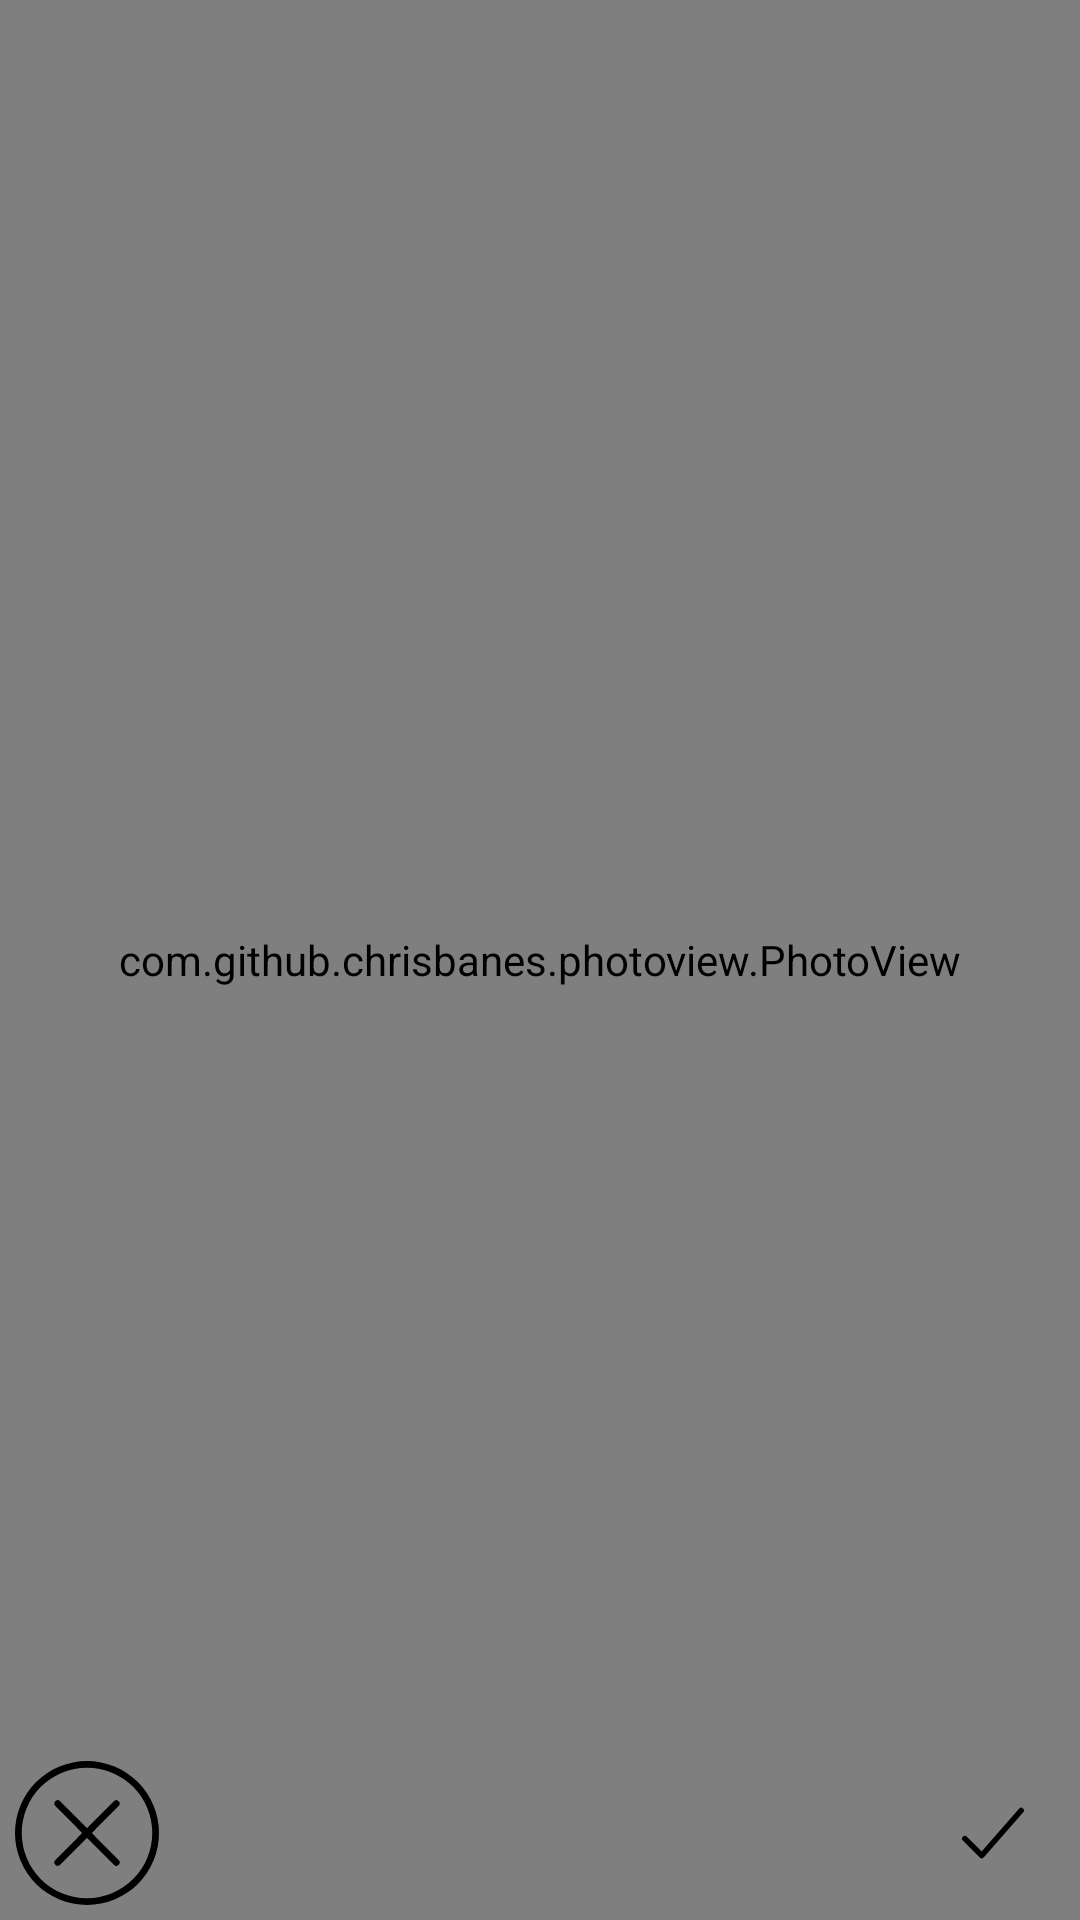

Here is an Android app screen rendered from its layout file. Give the layout XML and the strings, colors and styles it references.
<!-- AndroidManifest.xml: application theme Theme.GrinGram -->
<!-- res/layout/full_screen_photo.xml -->
<?xml version="1.0" encoding="utf-8"?>
<androidx.constraintlayout.widget.ConstraintLayout xmlns:android="http://schemas.android.com/apk/res/android"
    xmlns:app="http://schemas.android.com/apk/res-auto"
    xmlns:tools="http://schemas.android.com/tools"
    android:layout_width="match_parent"
    android:layout_height="match_parent"
    tools:context=".ui.FullScreenPhotoFragment">

    <com.github.chrisbanes.photoview.PhotoView
        android:id="@+id/fullscreen_photo_photo_view"
        android:layout_width="match_parent"
        android:layout_height="0dp"
        app:layout_constraintBottom_toBottomOf="parent"
        app:layout_constraintTop_toTopOf="parent"
        tools:srcCompat="@drawable/bughsr" />

    <com.google.android.material.textview.MaterialTextView
        android:id="@+id/fullscreen_photo_select_image_text_view"
        android:layout_width="50dp"
        android:layout_height="50dp"
        android:layout_marginTop="20dp"
        android:layout_marginEnd="20dp"
        android:background="@drawable/circle_border_background"
        android:gravity="center"
        android:textAppearance="@style/TextAppearance.MaterialComponents.Headline6"
        android:visibility="gone"
        app:layout_constraintEnd_toEndOf="parent"
        app:layout_constraintTop_toTopOf="parent"
        tools:text="10"
        tools:visibility="visible" />

    <ImageButton
        android:id="@+id/fullscreen_photo_cancel_button"
        style="@style/ImageButton"
        android:layout_width="48dp"
        android:layout_height="48dp"
        android:layout_marginStart="5dp"
        android:layout_marginBottom="5dp"
        android:contentDescription="@string/cancel"
        android:src="@drawable/cancel_icon"
        app:layout_constraintBottom_toBottomOf="parent"
        app:layout_constraintStart_toStartOf="parent" />

    <EditText
        android:id="@+id/fullscreen_photo_attach_file_message_edit_text"
        android:layout_width="0dp"
        android:layout_height="wrap_content"
        android:layout_marginHorizontal="5dp"
        android:layout_marginBottom="5dp"
        android:hint="@string/message"
        android:importantForAutofill="no"
        android:inputType="textMultiLine"
        android:minHeight="50dp"
        android:paddingHorizontal="15dp"
        android:visibility="gone"
        app:layout_constraintBottom_toBottomOf="parent"
        app:layout_constraintEnd_toStartOf="@id/fullscreen_photo_send_photo_button"
        app:layout_constraintStart_toEndOf="@id/fullscreen_photo_cancel_button"
        tools:visibility="visible" />

    <ImageButton
        android:id="@+id/fullscreen_photo_send_photo_button"
        style="@style/ImageButton.SendMessageButton"
        android:layout_width="48dp"
        android:layout_height="48dp"
        android:layout_marginEnd="5dp"
        android:layout_marginBottom="5dp"
        android:contentDescription="@string/send_image"
        android:src="@drawable/checkmark_icon_black_color"
        app:layout_constraintBottom_toBottomOf="parent"
        app:layout_constraintEnd_toEndOf="parent" />

</androidx.constraintlayout.widget.ConstraintLayout>
<!-- resources referenced by this layout -->
<resources>
  <!-- drawable cancel_icon (drawable) -->
  <vector xmlns:android="http://schemas.android.com/apk/res/android"
      android:width="48dp"
      android:height="48dp"
      android:viewportWidth="128"
      android:viewportHeight="128">
      <path
          android:fillColor="@color/colorOnPrimary"
          android:pathData="M64,0a64,64 0,1 0,64 64A64.07,64.07 0,0 0,64 0ZM64,122a58,58 0,1 1,58 -58A58.07,58.07 0,0 1,64 122Z" />
      <path
          android:fillColor="@color/colorOnPrimary"
          android:pathData="M92.12,35.79a3,3 0,0 0,-4.24 0L64,59.75l-23.87,-24A3,3 0,0 0,35.88 40L59.76,64 35.88,88a3,3 0,0 0,4.25 4.24L64,68.25l23.88,24A3,3 0,0 0,92.13 88L68.24,64 92.13,40A3,3 0,0 0,92.12 35.79Z" />
  </vector>
  <!-- drawable checkmark_icon_black_color (drawable) -->
  <vector xmlns:android="http://schemas.android.com/apk/res/android"
      android:width="30dp"
      android:height="30dp"
      android:viewportWidth="512"
      android:viewportHeight="512">
      <path
          android:fillColor="#00000000"
          android:pathData="M416,128l-224,256l-96,-96"
          android:strokeWidth="32"
          android:strokeColor="@color/black"
          android:strokeLineCap="round"
          android:strokeLineJoin="round" />
  </vector>
  <!-- drawable circle_border_background (drawable) -->
  <?xml version="1.0" encoding="utf-8"?>
  <shape xmlns:android="http://schemas.android.com/apk/res/android"
      android:shape="oval">
      <stroke
          android:width="1dp"
          android:color="@android:color/darker_gray" />
  </shape>
  <string name="cancel">Cancel</string>
  <string name="message">Message</string>
  <string name="send_image">Send image</string>
  <style name="ImageButton" parent="Widget.AppCompat.ImageButton">
          <item name="android:background">@drawable/circle_image_button</item>
      </style>
  <style name="ImageButton.SendMessageButton">
          <item name="android:backgroundTint">@color/colorPrimary</item>
      </style>
  <color name="colorOnPrimary">#000000</color>
  <color name="black">#FF000000</color>
  <color name="colorPrimary">#3EB5EB</color>
  <color name="white">#FFFFFFFF</color>
  <color name="colorSecondary">#3BEDDE</color>
  <color name="colorSurface">#BCCDD8</color>
  <color name="colorOnSurface">#303030</color>
  <color name="colorOnSurfaceVariant">#747679</color>
  <color name="colorError">#F61010</color>
  <style name="EditTextStyle" parent="Widget.AppCompat.EditText">
          <item name="android:background">@drawable/rounded_edittext</item>
          <item name="android:textColorHint">@color/hint_color</item>
          <item name="android:textAppearance">@style/TextAppearance.MaterialComponents.Body1</item>
      </style>
  <style name="ButtonStyle" parent="Widget.MaterialComponents.Button">
          <item name="cornerRadius">15dp</item>
          <item name="android:textColor">@color/colorBackground</item>
      </style>
  <style name="MaterialCardStyle" parent="Widget.MaterialComponents.CardView">
          <item name="android:backgroundTint">@color/colorSurface</item>
          <item name="android:elevation">5dp</item>
          <item name="cardCornerRadius">10dp</item>
      </style>
  <style name="MaterialDividerStyle" parent="Widget.MaterialComponents.MaterialDivider">
          <item name="dividerColor">@color/colorOnSurfaceVariant</item>
      </style>
  <style name="TextAppearance.MaterialComponents.Headline4.PrimaryColor">
          <item name="android:textColor">@color/colorPrimary</item>
          <item name="android:textStyle">bold</item>
      </style>
  <!-- drawable rounded_edittext (drawable) -->
  <?xml version="1.0" encoding="utf-8"?>
  <shape xmlns:android="http://schemas.android.com/apk/res/android"
      android:shape="rectangle">
      <solid android:color="@color/edit_text_color" />
      <corners android:radius="15dp" />
  </shape>
  <color name="hint_color">#797979</color>
  <color name="colorBackground">#FFFFFF</color>
  <color name="edit_text_color">#BDBFBE</color>
</resources>
